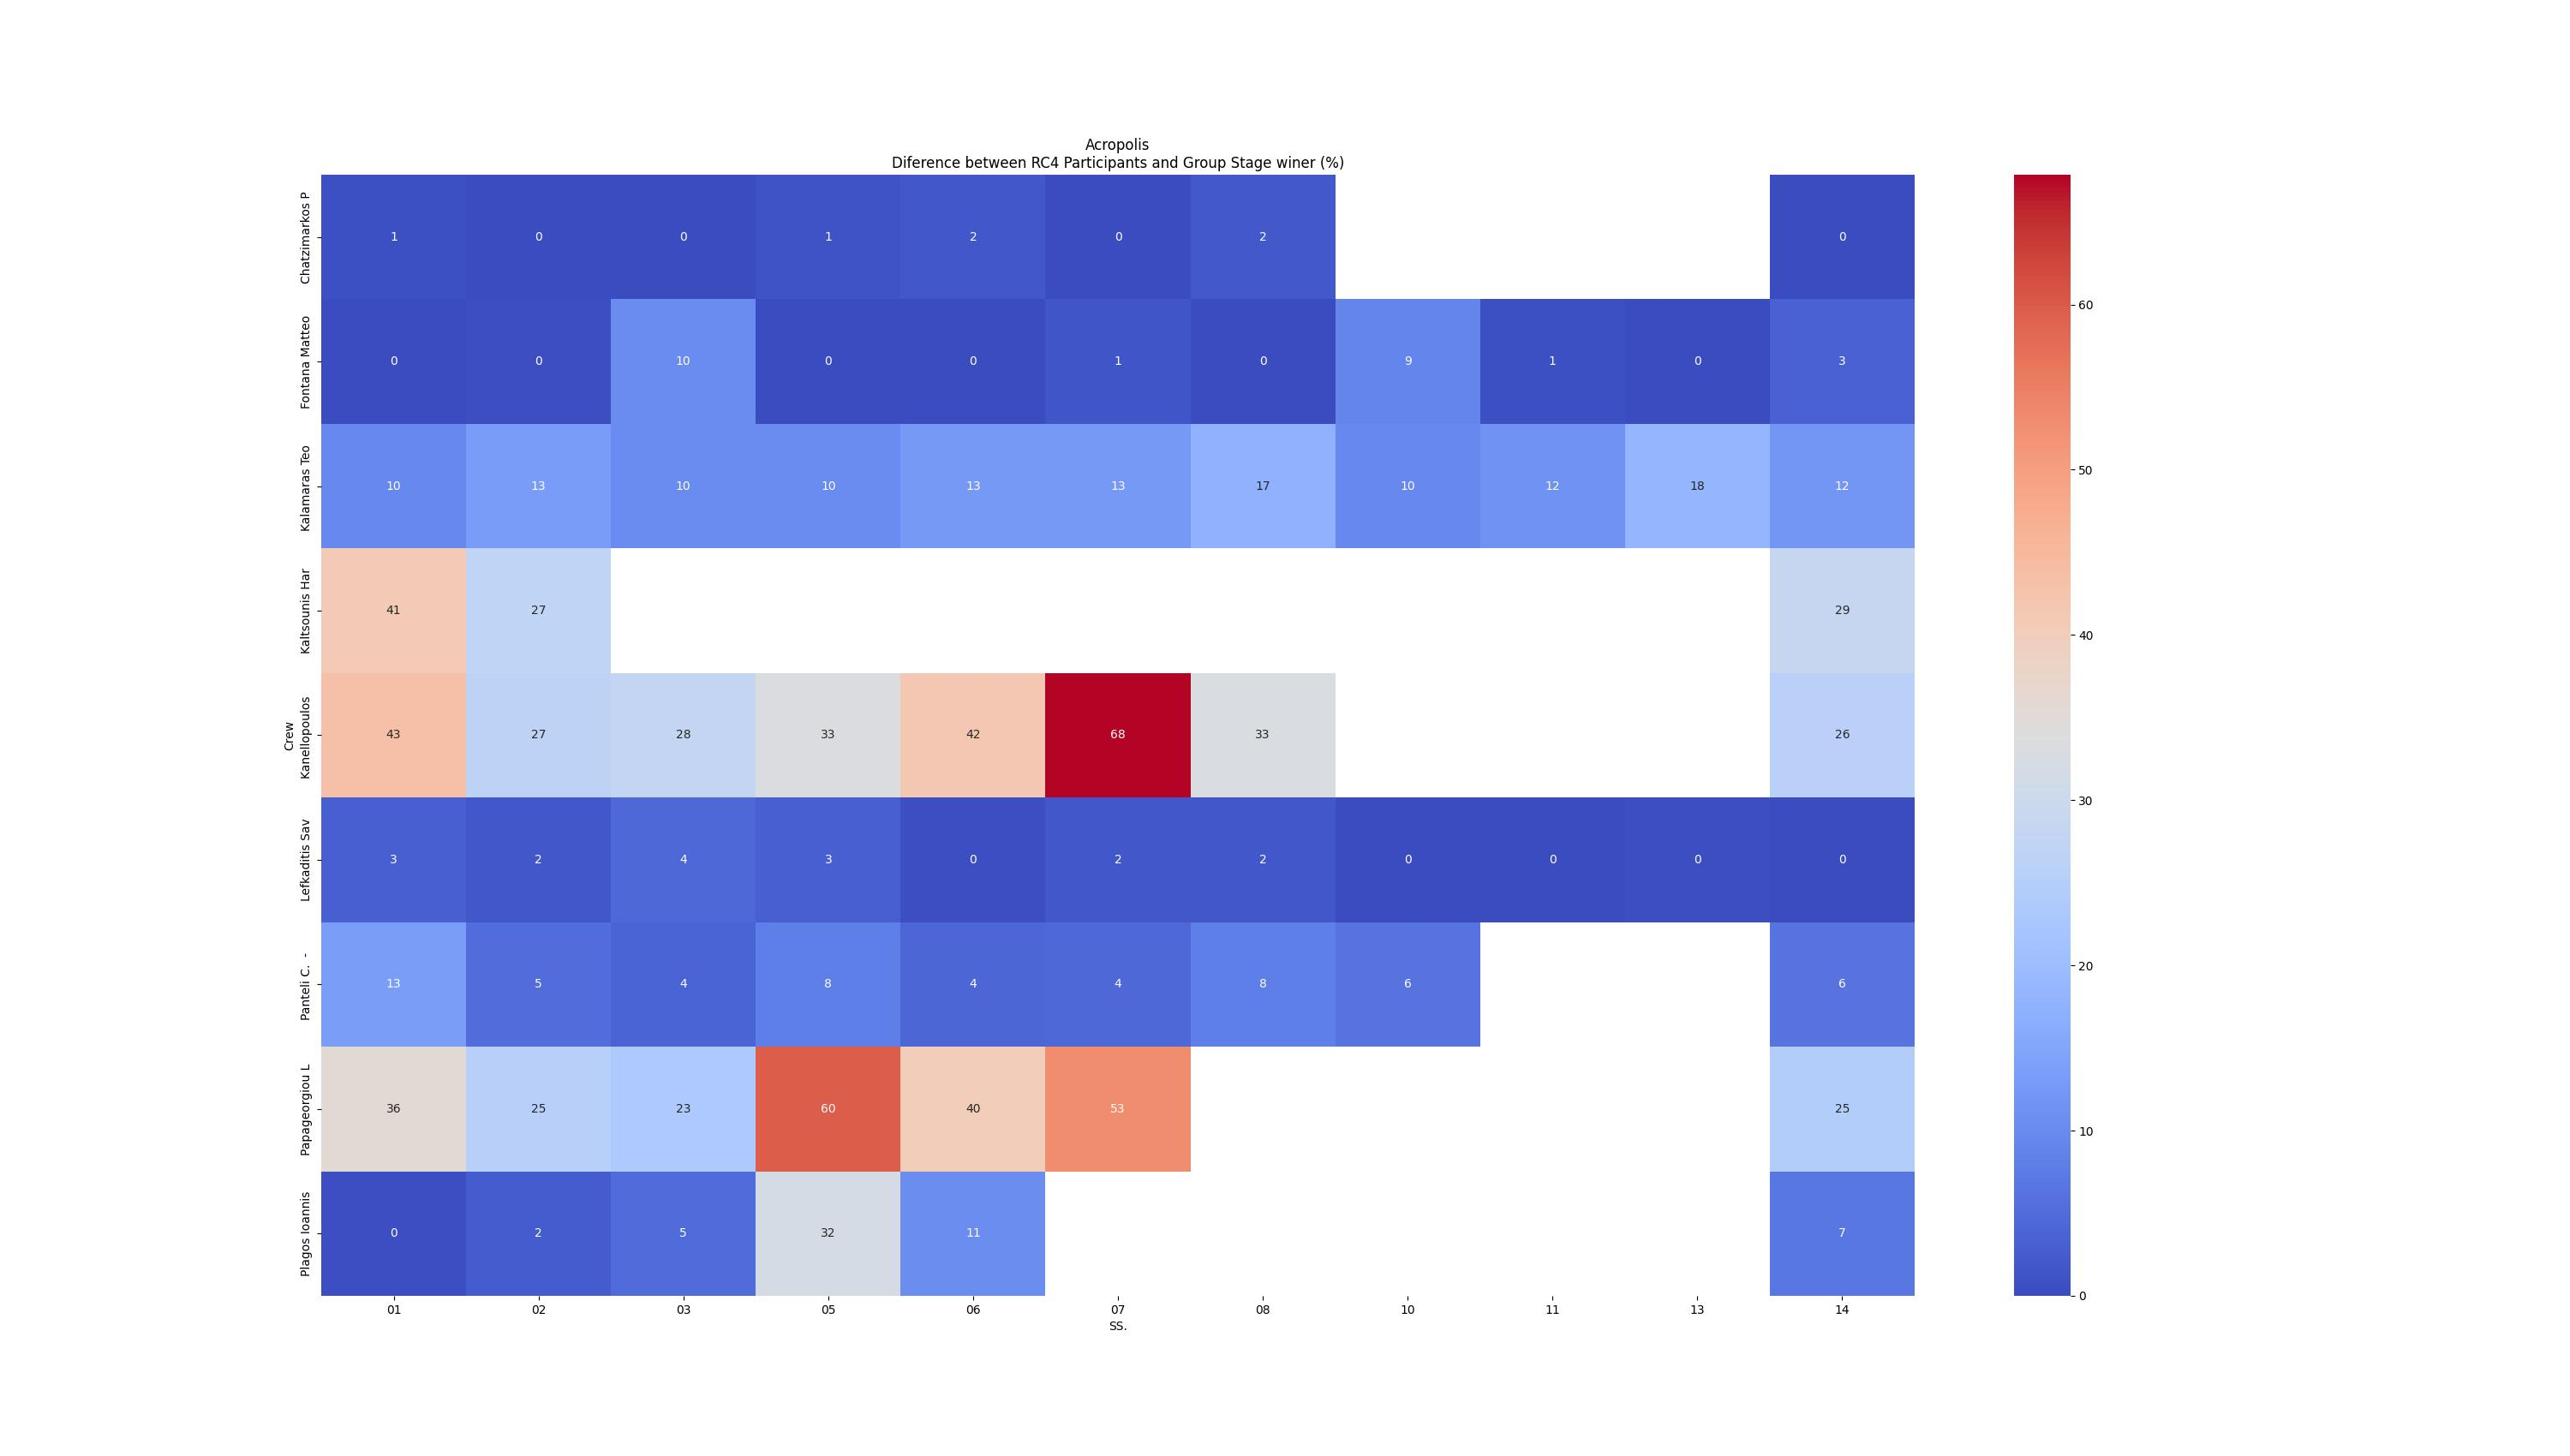

The table this chart was drawn from, first rows:
, Crew, Gr/Cl, ss, Race, date, surface, competition, cou, time_SS_sec, min_time_Gr, min_time, diff, diff_G, diff_G%, SS.
58, Fontana Matteo, RC4, 1, Acropolis, 9/2023, Gravel, Wrc, 51, 109.7, 109.7, 92.9, 16.8, 0.0, 0.0, 01
59, Plagos Ioannis, RC4, 1, Acropolis, 9/2023, Gravel, Wrc, 52, 110.2, 109.7, 92.9, 17.3, 0.5, 0.4558, 01
60, Chatzimarkos P, RC4, 1, Acropolis, 9/2023, Gravel, Wrc, 54, 110.4, 109.7, 92.9, 17.5, 0.7, 0.6381, 01
61, Lefkaditis Sav, RC4, 1, Acropolis, 9/2023, Gravel, Wrc, 58, 113.1, 109.7, 92.9, 20.2, 3.4, 3.099, 01
62, Kalamaras Teo, RC4, 1, Acropolis, 9/2023, Gravel, Wrc, 63, 120.4, 109.7, 92.9, 27.5, 10.7, 9.754, 01
63, Panteli C.  -, RC4, 1, Acropolis, 9/2023, Gravel, Wrc, 65, 124.3, 109.7, 92.9, 31.4, 14.6, 13.31, 01
64, Papageorgiou L, RC4, 1, Acropolis, 9/2023, Gravel, Wrc, 66, 148.8, 109.7, 92.9, 55.9, 39.1, 35.64, 01
65, Kaltsounis Har, RC4, 1, Acropolis, 9/2023, Gravel, Wrc, 67, 154.5, 109.7, 92.9, 61.6, 44.8, 40.84, 01
66, Kanellopoulos, RC4, 1, Acropolis, 9/2023, Gravel, Wrc, 68, 157.2, 109.7, 92.9, 64.3, 47.5, 43.3, 01
124, Chatzimarkos P, RC4, 2, Acropolis, 9/2023, Gravel, Wrc, 50, 424.9, 424.9, 334.4, 90.5, 0.0, 0.0, 02
125, Fontana Matteo, RC4, 2, Acropolis, 9/2023, Gravel, Wrc, 51, 426.7, 424.9, 334.4, 92.3, 1.8, 0.4236, 02
126, Lefkaditis Sav, RC4, 2, Acropolis, 9/2023, Gravel, Wrc, 53, 432.4, 424.9, 334.4, 98.0, 7.5, 1.765, 02
127, Plagos Ioannis, RC4, 2, Acropolis, 9/2023, Gravel, Wrc, 54, 435.5, 424.9, 334.4, 101.1, 10.6, 2.495, 02
128, Panteli C.  -, RC4, 2, Acropolis, 9/2023, Gravel, Wrc, 57, 446.8, 424.9, 334.4, 112.4, 21.9, 5.154, 02
129, Kalamaras Teo, RC4, 2, Acropolis, 9/2023, Gravel, Wrc, 61, 481.1, 424.9, 334.4, 146.7, 56.2, 13.23, 02
130, Papageorgiou L, RC4, 2, Acropolis, 9/2023, Gravel, Wrc, 63, 532.9, 424.9, 334.4, 198.5, 108.0, 25.42, 02
131, Kanellopoulos, RC4, 2, Acropolis, 9/2023, Gravel, Wrc, 64, 537.6, 424.9, 334.4, 203.2, 112.7, 26.52, 02
132, Kaltsounis Har, RC4, 2, Acropolis, 9/2023, Gravel, Wrc, 65, 539.8, 424.9, 334.4, 205.4, 114.9, 27.04, 02
190, Chatzimarkos P, RC4, 3, Acropolis, 9/2023, Gravel, Wrc, 48, 856.5, 856.5, 676.8, 179.7, 0.0, 0.0, 03
191, Panteli C.  -, RC4, 3, Acropolis, 9/2023, Gravel, Wrc, 54, 889.3, 856.5, 676.8, 212.5, 32.8, 3.83, 03
192, Lefkaditis Sav, RC4, 3, Acropolis, 9/2023, Gravel, Wrc, 55, 893.1, 856.5, 676.8, 216.3, 36.6, 4.273, 03
193, Plagos Ioannis, RC4, 3, Acropolis, 9/2023, Gravel, Wrc, 57, 899.5, 856.5, 676.8, 222.7, 43.0, 5.02, 03
194, Kalamaras Teo, RC4, 3, Acropolis, 9/2023, Gravel, Wrc, 59, 943.5, 856.5, 676.8, 266.7, 87.0, 10.16, 03
195, Fontana Matteo, RC4, 3, Acropolis, 9/2023, Gravel, Wrc, 60, 943.7, 856.5, 676.8, 266.9, 87.2, 10.18, 03
196, Papageorgiou L, RC4, 3, Acropolis, 9/2023, Gravel, Wrc, 62, 1055, 856.5, 676.8, 378.1, 198.4, 23.16, 03
197, Kanellopoulos, RC4, 3, Acropolis, 9/2023, Gravel, Wrc, 64, 1096, 856.5, 676.8, 418.7, 239.0, 27.9, 03
198, Kaltsounis Har, RC4, 3, Acropolis, 9/2023, Gravel, Wrc, 65, , 856.5, 676.8, , , , 03
256, Lefkaditis Sav, RC4, 4, Acropolis, 9/2023, Gravel, Wrc, 55, , , 332.1, , , , 04
257, Chatzimarkos P, RC4, 4, Acropolis, 9/2023, Gravel, Wrc, 56, , , 332.1, , , , 04
258, Plagos Ioannis, RC4, 4, Acropolis, 9/2023, Gravel, Wrc, 57, , , 332.1, , , , 04
259, Papageorgiou L, RC4, 4, Acropolis, 9/2023, Gravel, Wrc, 58, , , 332.1, , , , 04
260, Fontana Matteo, RC4, 4, Acropolis, 9/2023, Gravel, Wrc, 59, , , 332.1, , , , 04
261, Kalamaras Teo, RC4, 4, Acropolis, 9/2023, Gravel, Wrc, 60, , , 332.1, , , , 04
262, Panteli C.  -, RC4, 4, Acropolis, 9/2023, Gravel, Wrc, 61, , , 332.1, , , , 04
263, Kanellopoulos, RC4, 4, Acropolis, 9/2023, Gravel, Wrc, 62, , , 332.1, , , , 04
264, Kaltsounis Har, RC4, 4, Acropolis, 9/2023, Gravel, Wrc, 66, , , 332.1, , , , 04
320, Fontana Matteo, RC4, 5, Acropolis, 9/2023, Gravel, Wrc, 42, 940.5, 940.5, 771.7, 168.8, 0.0, 0.0, 05
321, Chatzimarkos P, RC4, 5, Acropolis, 9/2023, Gravel, Wrc, 45, 950.7, 940.5, 771.7, 179.0, 10.2, 1.085, 05
322, Lefkaditis Sav, RC4, 5, Acropolis, 9/2023, Gravel, Wrc, 47, 969.7, 940.5, 771.7, 198.0, 29.2, 3.105, 05
323, Panteli C.  -, RC4, 5, Acropolis, 9/2023, Gravel, Wrc, 52, 1017, 940.5, 771.7, 244.9, 76.1, 8.091, 05
324, Kalamaras Teo, RC4, 5, Acropolis, 9/2023, Gravel, Wrc, 53, 1036, 940.5, 771.7, 264.0, 95.2, 10.12, 05
325, Plagos Ioannis, RC4, 5, Acropolis, 9/2023, Gravel, Wrc, 58, 1242, 940.5, 771.7, 470.1, 301.3, 32.04, 05
326, Kanellopoulos, RC4, 5, Acropolis, 9/2023, Gravel, Wrc, 59, 1254, 940.5, 771.7, 482.2, 313.4, 33.32, 05
327, Papageorgiou L, RC4, 5, Acropolis, 9/2023, Gravel, Wrc, 62, 1502, 940.5, 771.7, 730.1, 561.3, 59.68, 05
328, Kaltsounis Har, RC4, 5, Acropolis, 9/2023, Gravel, Wrc, 64, , 940.5, 771.7, , , , 05
384, Fontana Matteo, RC4, 6, Acropolis, 9/2023, Gravel, Wrc, 42, 1328, 1328, 1081, 246.3, 0.0, 0.0, 06
385, Lefkaditis Sav, RC4, 6, Acropolis, 9/2023, Gravel, Wrc, 43, 1332, 1328, 1081, 250.3, 4.0, 0.3013, 06
386, Chatzimarkos P, RC4, 6, Acropolis, 9/2023, Gravel, Wrc, 46, 1349, 1328, 1081, 267.9, 21.6, 1.627, 06
387, Panteli C.  -, RC4, 6, Acropolis, 9/2023, Gravel, Wrc, 49, 1384, 1328, 1081, 302.5, 56.2, 4.233, 06
388, Plagos Ioannis, RC4, 6, Acropolis, 9/2023, Gravel, Wrc, 53, 1468, 1328, 1081, 386.1, 139.8, 10.53, 06
389, Kalamaras Teo, RC4, 6, Acropolis, 9/2023, Gravel, Wrc, 56, 1496, 1328, 1081, 414.9, 168.6, 12.7, 06
390, Papageorgiou L, RC4, 6, Acropolis, 9/2023, Gravel, Wrc, 61, 1861, 1328, 1081, 779.7, 533.4, 40.17, 06
391, Kanellopoulos, RC4, 6, Acropolis, 9/2023, Gravel, Wrc, 62, 1882, 1328, 1081, 800.7, 554.4, 41.76, 06
392, Kaltsounis Har, RC4, 6, Acropolis, 9/2023, Gravel, Wrc, 64, , 1328, 1081, , , , 06
446, Chatzimarkos P, RC4, 7, Acropolis, 9/2023, Gravel, Wrc, 38, 1409, 1409, 1186, 222.8, 0.0, 0.0, 07
447, Fontana Matteo, RC4, 7, Acropolis, 9/2023, Gravel, Wrc, 39, 1430, 1409, 1186, 243.4, 20.6, 1.462, 07
448, Lefkaditis Sav, RC4, 7, Acropolis, 9/2023, Gravel, Wrc, 41, 1435, 1409, 1186, 248.1, 25.3, 1.795, 07
449, Panteli C.  -, RC4, 7, Acropolis, 9/2023, Gravel, Wrc, 46, 1470, 1409, 1186, 283.2, 60.4, 4.286, 07
450, Kalamaras Teo, RC4, 7, Acropolis, 9/2023, Gravel, Wrc, 54, 1586, 1409, 1186, 399.9, 177.1, 12.57, 07
451, Plagos Ioannis, RC4, 7, Acropolis, 9/2023, Gravel, Wrc, 58, , 1409, 1186, , , , 07
... 75 more rows
